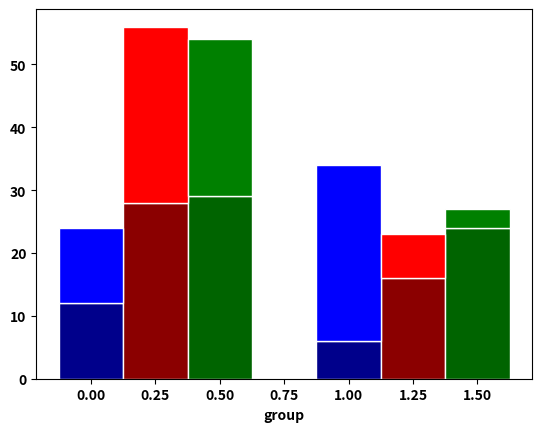

Here is the Python script that generated this plot: (Note: this script raises an exception after producing the figure.)
# libraries
import numpy as np
import matplotlib.pyplot as plt
from matplotlib import rc
import pandas as pd
 
# y-axis in bold
rc('font', weight='bold')

# set width of bar
barWidth = 0.25
 
# set height of bar
barsb1 = [12, 6]
barsb2 = [28, 16]
barsb3 = [29, 24]

barst1 = [12, 28]
barst2 = [28, 7]
barst3 = [25, 3]


# Set position of bar on X axis
r1 = np.arange(len(barsb1))
r2 = [x + barWidth for x in r1]
r3 = [x + barWidth for x in r2]
 
# Make the plot
plt.bar(r1, barsb1, color='darkblue', width=barWidth, edgecolor='white', label='var1a')
plt.bar(r2, barsb2, color='darkred', width=barWidth, edgecolor='white', label='var2a')
plt.bar(r3, barsb3, color='darkgreen', width=barWidth, edgecolor='white', label='var3a')

plt.bar(r1, barst1, bottom=barsb1,color='blue', width=barWidth, edgecolor='white', label='var1b')
plt.bar(r2, barst2, bottom=barsb2, color='red', width=barWidth, edgecolor='white', label='var2b')
plt.bar(r3, barst3, bottom=barsb3, color='green', width=barWidth, edgecolor='white', label='var3b')
 
# Add xticks on the middle of the group bars
plt.xlabel('group', fontweight='bold')
plt.xticks([r + barWidth for r in range(len(bars1))], ['A', 'B'])
 
# Create legend & Show graphic
plt.legend()
plt.show()
